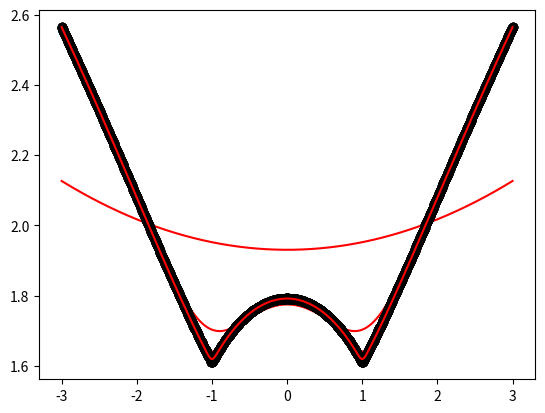

The matplotlib source for this figure:
import numpy as np
import matplotlib.pyplot as plt

def local_regression(x0, X, Y, tau):
    x0 = [1, x0]
    X = [[1, i] for i in X]
    X = np.asarray(X)
    xw = (X.T) * np.exp(np.sum((X-x0) ** 2, axis=1) / (-2 * tau))
    beta = np.linalg.pinv(xw @ X) @ xw @ Y @ x0
    return beta
    
def draw(tau):
    prediction = [local_regression(x0, X, Y, tau) for x0 in domain]
    plt.plot(X, Y, 'o', color ='black')
    plt.plot(domain, prediction, color='red')
    plt.show()

X = np.linspace(-3, 3, num=1000)
domain = X
Y = np.log(np.abs(X ** 2 - 1) + 5 )

draw(10)
draw(0.1)
draw(0.01)
draw(0.001)        
